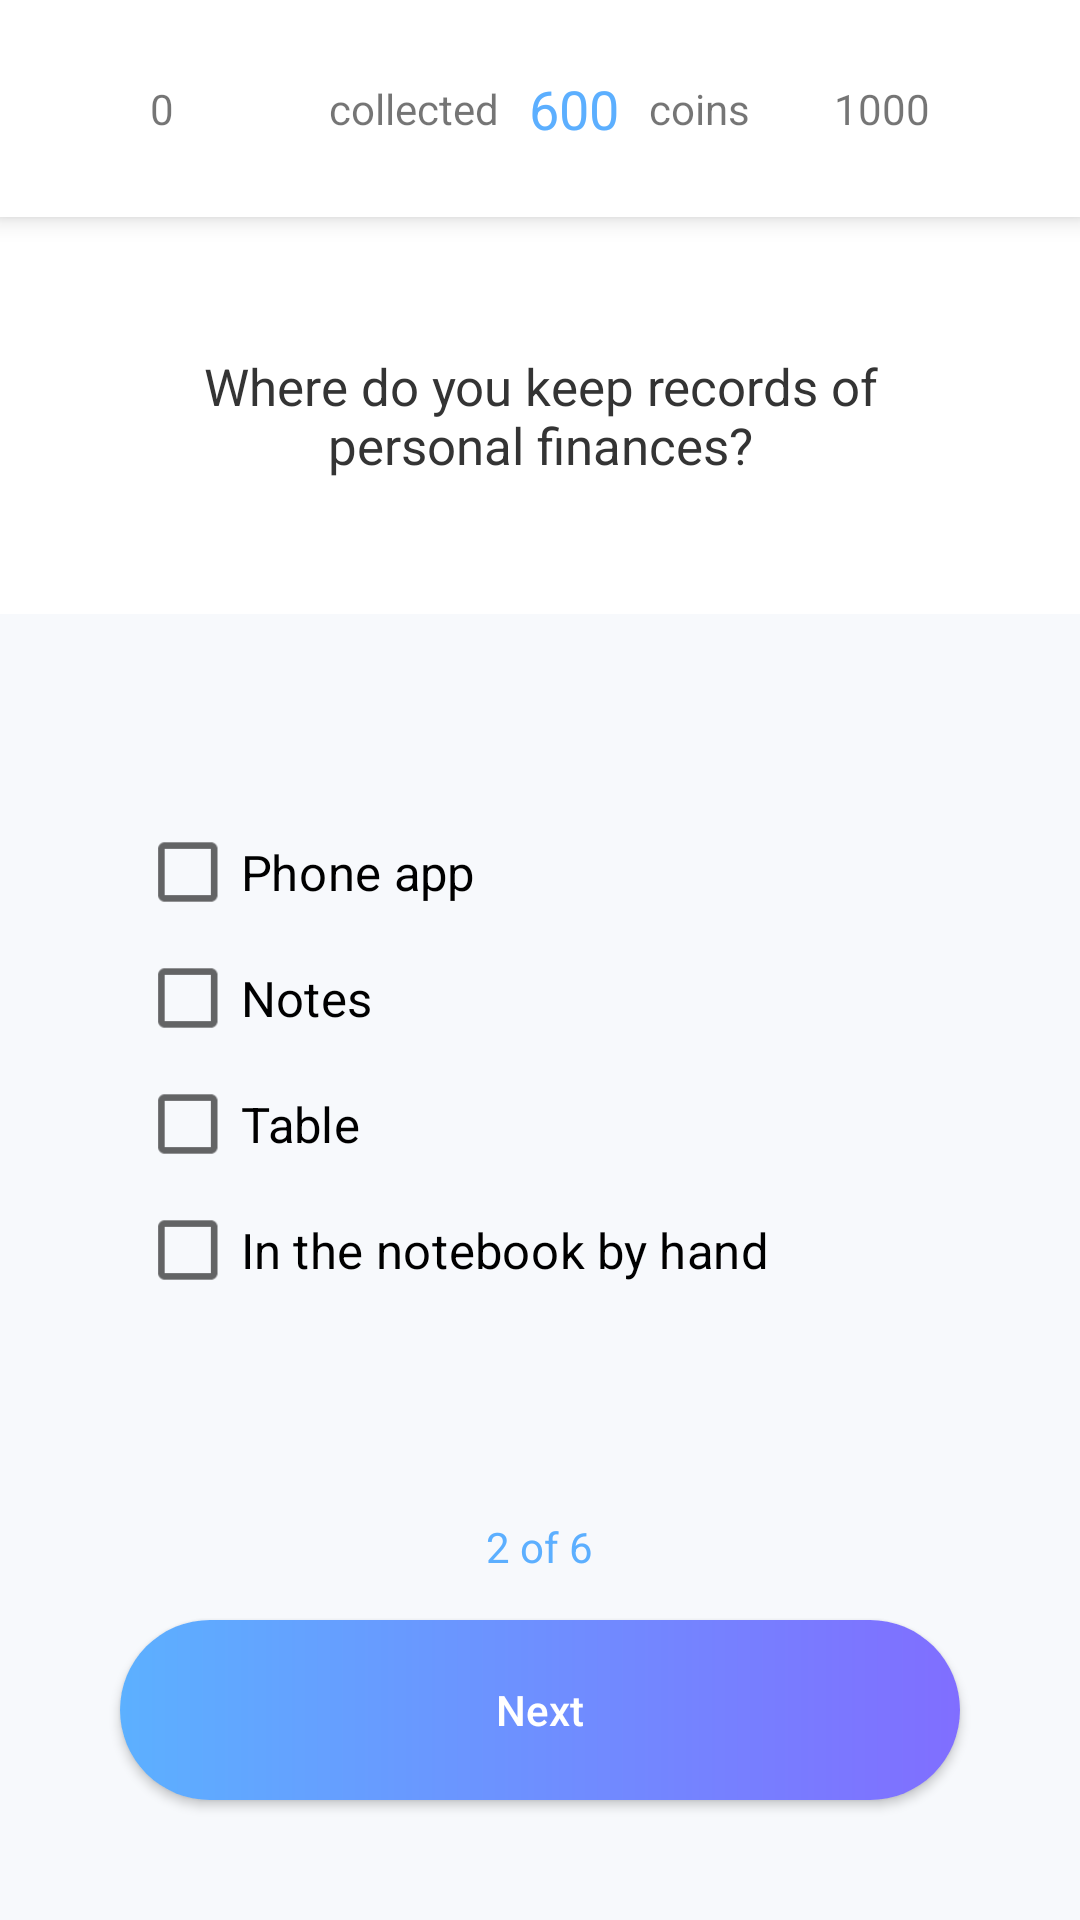

Reconstruct the res/layout file that produces this screen, plus the resources it refers to.
<!-- AndroidManifest.xml: application theme AppTheme.ToolBar -->
<!-- res/layout/activity_place_of_personal_finance_accounting.xml -->
<?xml version="1.0" encoding="utf-8"?>
<RelativeLayout xmlns:android="http://schemas.android.com/apk/res/android"
    xmlns:app="http://schemas.android.com/apk/res-auto"
    xmlns:tools="http://schemas.android.com/tools"
    android:layout_width="match_parent"
    android:layout_height="match_parent"
    android:background="@drawable/bg_questions"
    tools:context=".PlaceOfPersonalFinanceAccountingActivity">

    <androidx.appcompat.widget.Toolbar
        android:id="@+id/toolbar"
        android:translationZ="5dp"
        android:layout_width="match_parent"
        android:layout_height="wrap_content"
        android:background="@android:color/white"
        android:contentInsetLeft="0dp"
        android:contentInsetStart="0dp"
        app:contentInsetLeft="0dp"
        app:contentInsetStart="0dp"
        android:contentInsetRight="0dp"
        android:contentInsetEnd="0dp"
        app:contentInsetRight="0dp"
        app:contentInsetEnd="0dp">

        <RelativeLayout
            android:layout_width="match_parent"
            android:layout_height="match_parent">

            <RelativeLayout
                android:layout_width="match_parent"
                android:layout_height="wrap_content"
                android:layout_marginRight="50dp"
                android:layout_marginLeft="50dp"
                android:layout_centerVertical="true"
                android:id="@+id/rlProgress">

                <TextView
                    android:layout_width="wrap_content"
                    android:layout_height="wrap_content"
                    android:layout_alignParentLeft="true"
                    android:layout_centerVertical="true"
                    android:text="0"/>

                <LinearLayout
                    android:layout_width="wrap_content"
                    android:layout_height="wrap_content"
                    android:layout_centerHorizontal="true">

                    <TextView
                        android:layout_width="wrap_content"
                        android:layout_height="wrap_content"
                        android:layout_gravity="center_vertical"
                        android:text="@string/taken" />

                    <TextView
                        android:id="@+id/tvMoney"
                        android:layout_width="wrap_content"
                        android:layout_height="wrap_content"
                        android:layout_gravity="center_vertical"
                        android:text="600"
                        android:textColor="@color/colorTvCoinCount"
                        android:textSize="18sp" />

                    <TextView
                        android:layout_width="wrap_content"
                        android:layout_height="wrap_content"
                        android:layout_gravity="center_vertical"
                        android:text="@string/coins" />
                </LinearLayout>

                <TextView
                    android:layout_width="wrap_content"
                    android:layout_height="wrap_content"
                    android:text="1000"
                    android:layout_centerVertical="true"
                    android:layout_alignParentRight="true"/>

            </RelativeLayout>

            <ProgressBar
                android:id="@+id/progressId"
                android:layout_marginTop="30dp"
                style="@style/Widget.AppCompat.ProgressBar.Horizontal"
                android:layout_width="match_parent"
                android:layout_height="8dp"
                android:layout_below="@+id/rlProgress"
                android:progressDrawable="@drawable/gradient_progress"
                android:layout_marginRight="50dp"
                android:layout_marginLeft="50dp"
                android:layout_marginBottom="10dp"/>

        </RelativeLayout>
    </androidx.appcompat.widget.Toolbar>


    <TextView
        android:id="@+id/tvQuestion"
        android:layout_width="match_parent"
        android:layout_height="wrap_content"
        android:layout_below="@id/toolbar"
        android:background="@color/colorWhite"
        android:padding="45dp"
        android:text="@string/yes_q2"
        android:textAlignment="center"
        android:textColor="@color/textColor"
        android:textSize="17sp" />

    <LinearLayout
        android:layout_width="match_parent"
        android:layout_height="wrap_content"
        android:orientation="vertical"
        android:layout_marginTop="70dp"
        android:layout_below="@+id/tvQuestion">

        <CheckBox
            android:id="@+id/checkBox1"
            android:layout_width="match_parent"
            android:layout_height="wrap_content"
            android:layout_marginLeft="60dp"
            android:scaleX="1.1"
            android:scaleY="1.1"
            android:text="@string/yes_answer_2_1"
            android:textSize="15sp" />

        <CheckBox
            android:id="@+id/checkBox2"
            android:layout_width="match_parent"
            android:layout_height="wrap_content"
            android:layout_marginLeft="60dp"
            android:layout_marginTop="10dp"
            android:scaleX="1.1"
            android:scaleY="1.1"
            android:text="@string/yes_answer_2_2"
            android:textSize="15sp" />

        <CheckBox
            android:id="@+id/checkBox3"
            android:layout_width="match_parent"
            android:layout_height="wrap_content"
            android:layout_marginLeft="60dp"
            android:layout_marginTop="10dp"
            android:scaleX="1.1"
            android:scaleY="1.1"
            android:text="@string/yes_answer_2_3"
            android:textSize="15sp" />

        <CheckBox
            android:id="@+id/checkBox4"
            android:layout_width="match_parent"
            android:layout_height="wrap_content"
            android:layout_marginLeft="60dp"
            android:layout_marginTop="10dp"
            android:scaleX="1.1"
            android:scaleY="1.1"
            android:text="@string/yes_answer_2_4"
            android:textSize="15sp" />
    </LinearLayout>

    <TextView
        android:layout_width="wrap_content"
        android:layout_height="wrap_content"
        android:layout_above="@+id/btnNext"
        android:layout_centerHorizontal="true"
        android:layout_marginBottom="15dp"
        android:text="@string/page2"
        android:textColor="@color/colorTvCoinCount" />

    <Button
        android:id="@+id/btnNext"
        android:layout_width="match_parent"
        android:layout_height="60dp"
        android:layout_alignParentBottom="true"
        android:layout_marginLeft="40dp"
        android:layout_marginRight="40dp"
        android:layout_marginBottom="40dp"
        android:background="@drawable/gradient_blue"
        android:foreground="@drawable/my_ripple"
        android:onClick="onClick"
        android:text="@string/next"
        android:textAllCaps="false"
        android:textColor="@color/colorWhite" />

</RelativeLayout>
<!-- resources referenced by this layout -->
<resources>
  <color name="colorTvCoinCount">#5CAFFF</color>
  <color name="colorWhite">#FFFF</color>
  <color name="textColor">#343434</color>
  <!-- drawable bg_questions: png bitmap (drawable, 2298 bytes) -->
  <!-- drawable gradient_blue (drawable) -->
  <?xml version="1.0" encoding="utf-8"?>
  <shape xmlns:android="http://schemas.android.com/apk/res/android"
      android:shape="rectangle">
      <gradient
          android:angle="0"
          android:endColor="#806EFF"
          android:startColor="#5CB0FF" />
      <corners android:radius="32dp"/>
  </shape>
  <!-- drawable gradient_progress (drawable) -->
  <?xml version="1.0" encoding="utf-8"?>
  <layer-list xmlns:android="http://schemas.android.com/apk/res/android">
  
      <item android:id="@android:id/background">
          <shape>
              <corners android:radius="5dp"/>
              <solid android:color="#fff"/>
          </shape>
      </item>
  
      <item android:id="@android:id/progress">
          <clip>
              <shape>
                  <corners android:radius="5dp"/>
                  <gradient
                      android:endColor="#806EFF"
                      android:startColor="#5CB0FF"
                      />
              </shape>
          </clip>
      </item>
  
  </layer-list>
  <!-- drawable my_ripple (drawable) -->
  <?xml version="1.0" encoding="utf-8"?>
  <ripple xmlns:android="http://schemas.android.com/apk/res/android"
          android:color="?android:attr/colorControlHighlight">
      <item android:id="@android:id/mask">
          <shape android:shape="rectangle">
              <solid android:color="#000000" />
              <corners android:radius="32dp" />
          </shape>
      </item>
      <item android:drawable="@drawable/round_corners" />
  </ripple>
  <string name="coins">   coins</string>
  <string name="next">Next</string>
  <string name="page2">2 of 6</string>
  <string name="taken">collected   </string>
  <string name="yes_answer_2_1">Phone app</string>
  <string name="yes_answer_2_2">Notes</string>
  <string name="yes_answer_2_3">Table</string>
  <string name="yes_answer_2_4">In the notebook by hand</string>
  <string name="yes_q2">Where do you keep records of personal finances?</string>
  <style name="AppTheme.ToolBar" parent="Theme.AppCompat.Light.NoActionBar">
          
          <item name="colorPrimary">@color/colorPrimary</item>
          <item name="colorPrimaryDark">@color/colorWhite</item>
          <item name="colorAccent">@color/colorAccent</item>
      </style>
  <!-- drawable round_corners (drawable) -->
  <?xml version="1.0" encoding="utf-8"?>
  <shape xmlns:android="http://schemas.android.com/apk/res/android"
         android:shape="rectangle">
      <solid android:color="@android:color/transparent"/>
      <corners android:radius="15dp" />
  </shape>
  <color name="colorPrimary">#008577</color>
  <color name="colorAccent">#D81B60</color>
</resources>
